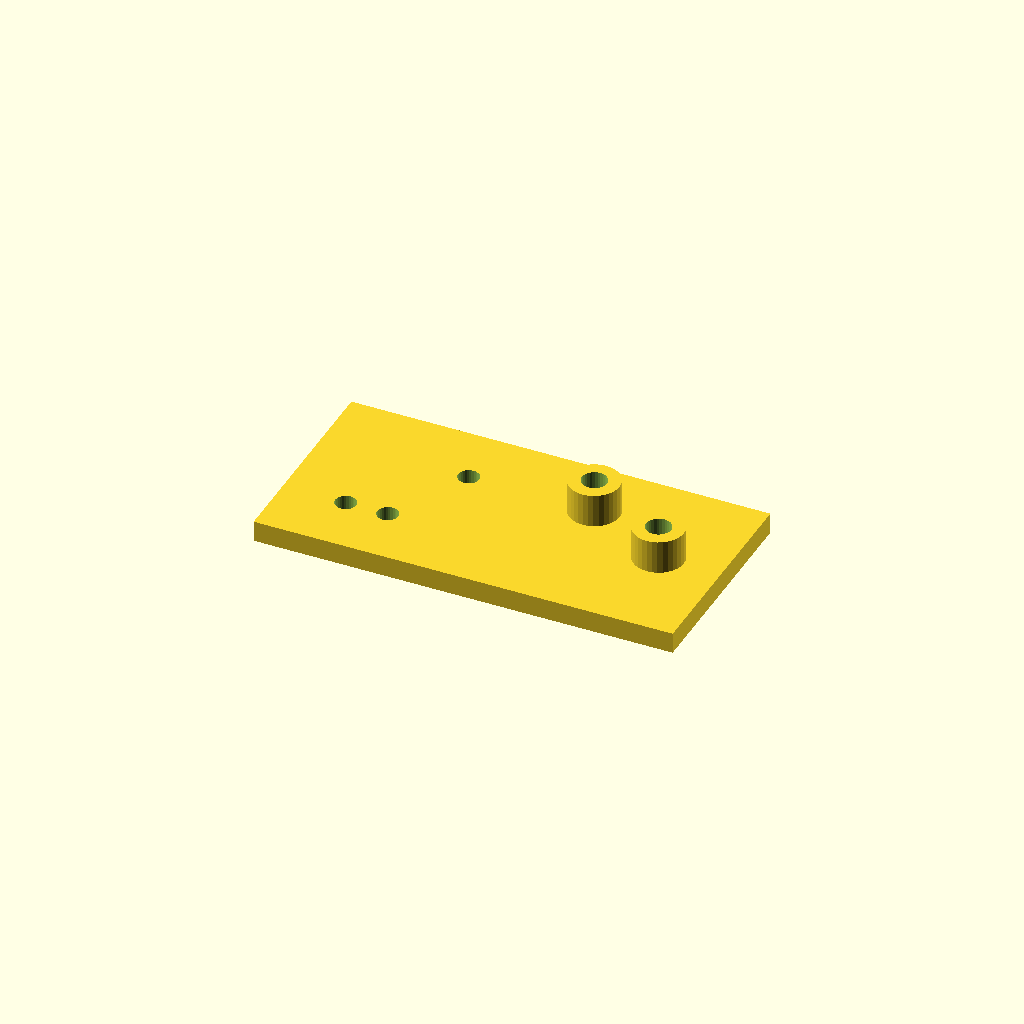
Cell 1 — every parameter at its default value.
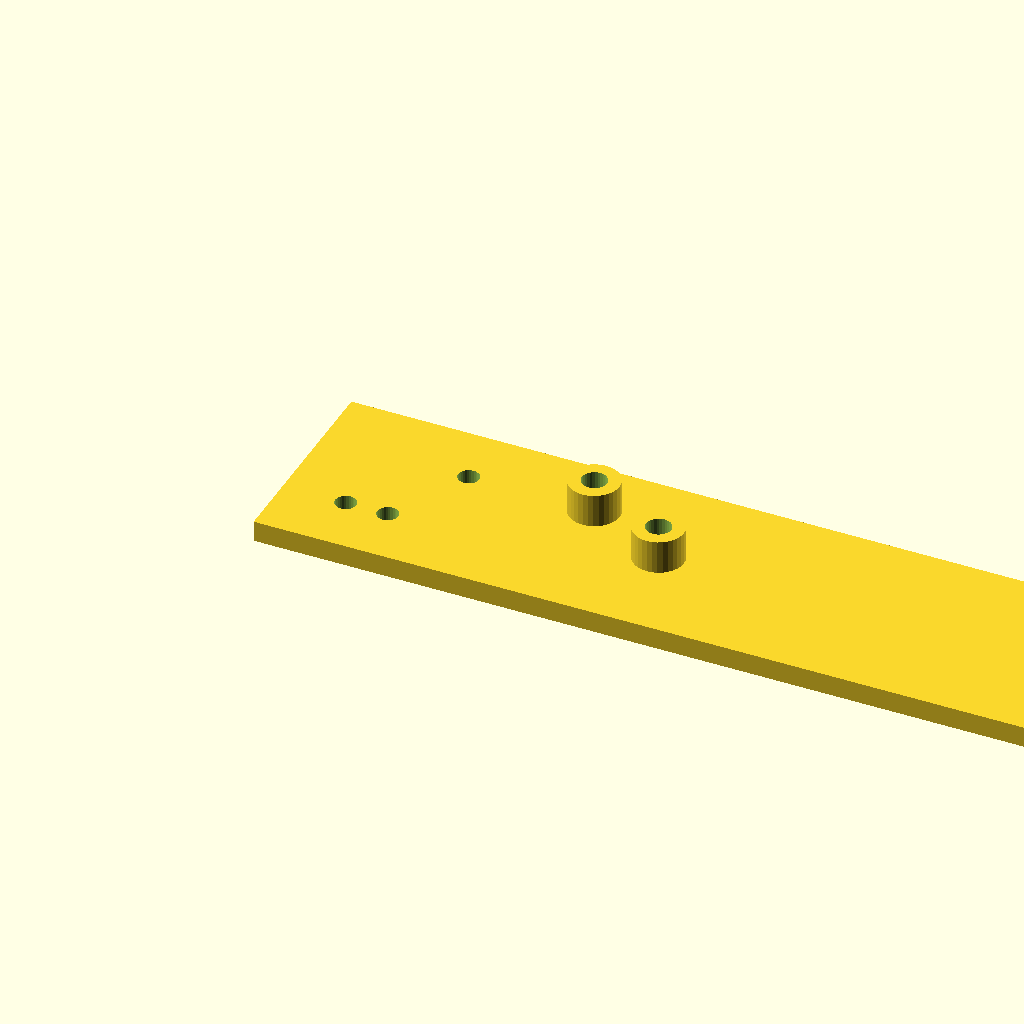
Cell 2: plate_l = 200 (everything else at default).
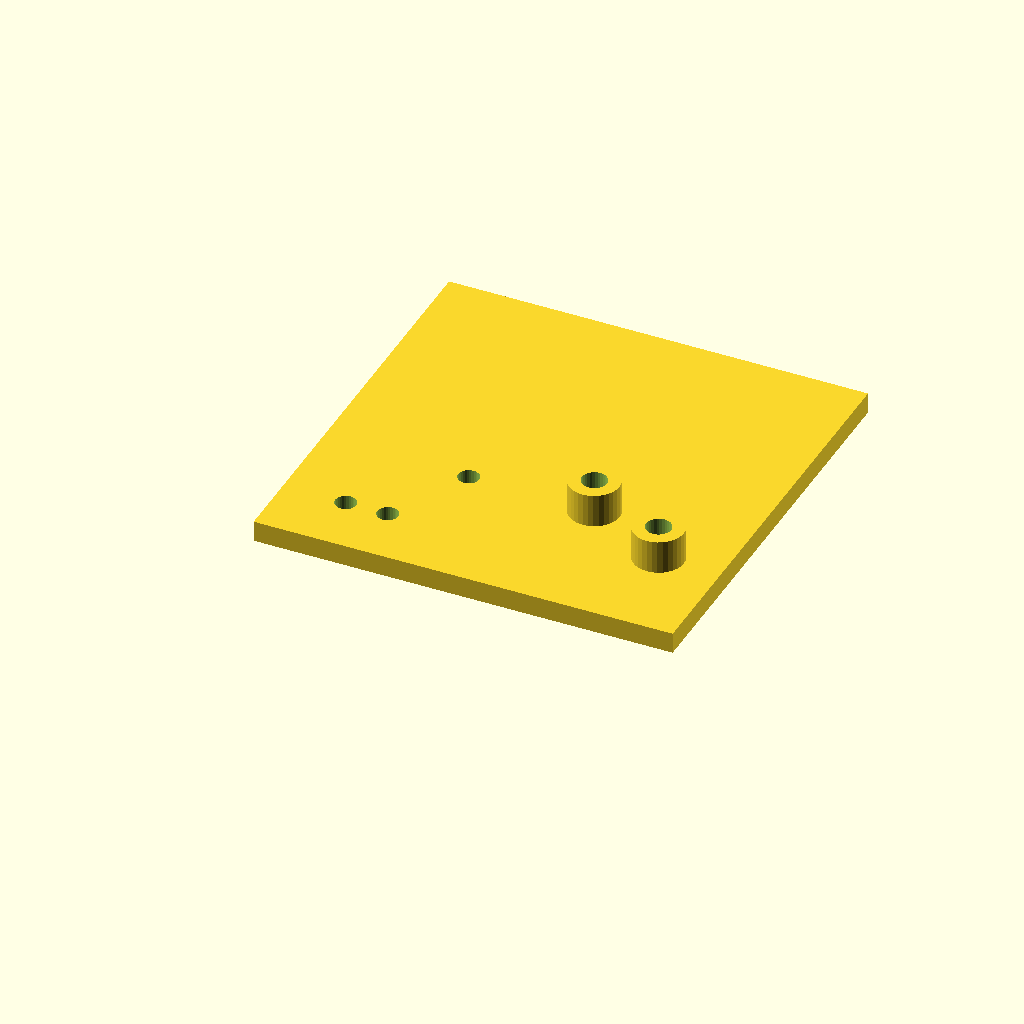
Cell 3: the same model with plate_w = 100.
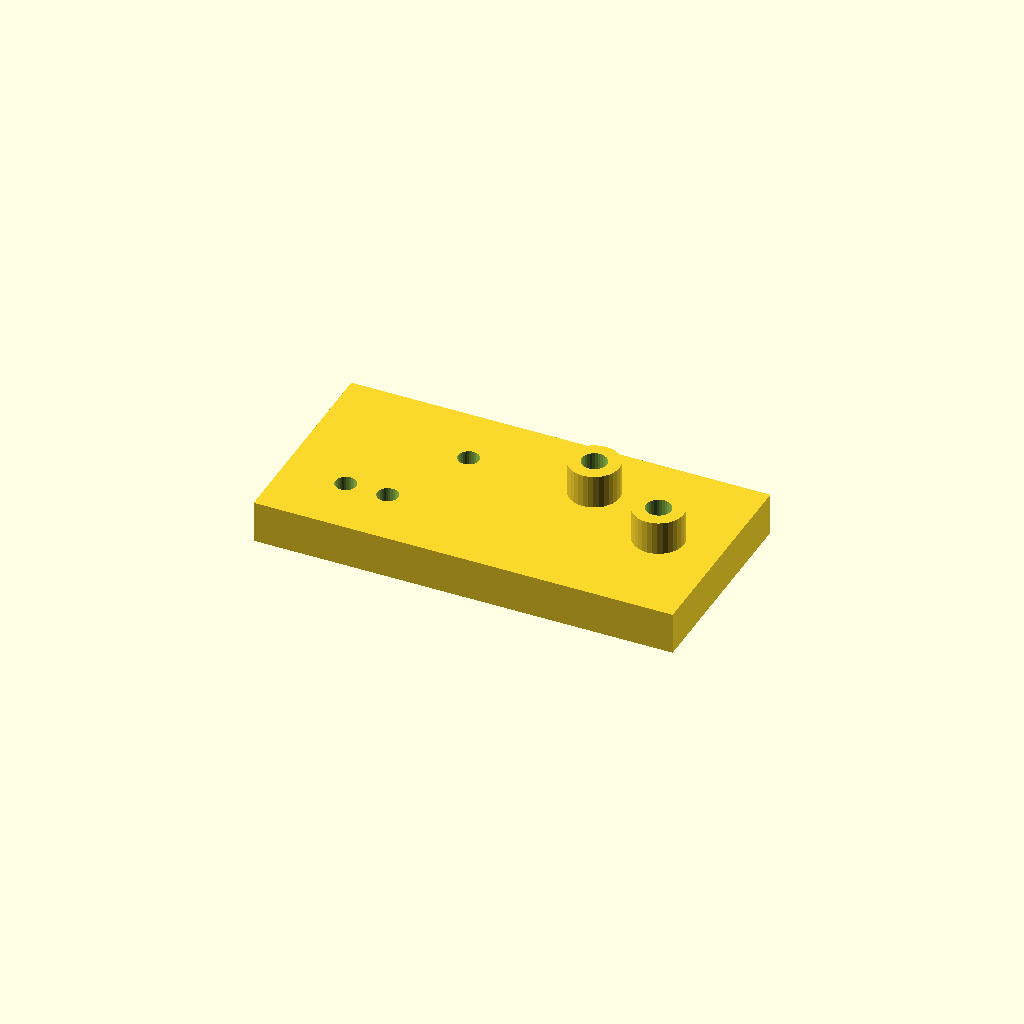
Cell 4: the same model with plate_t = 10.
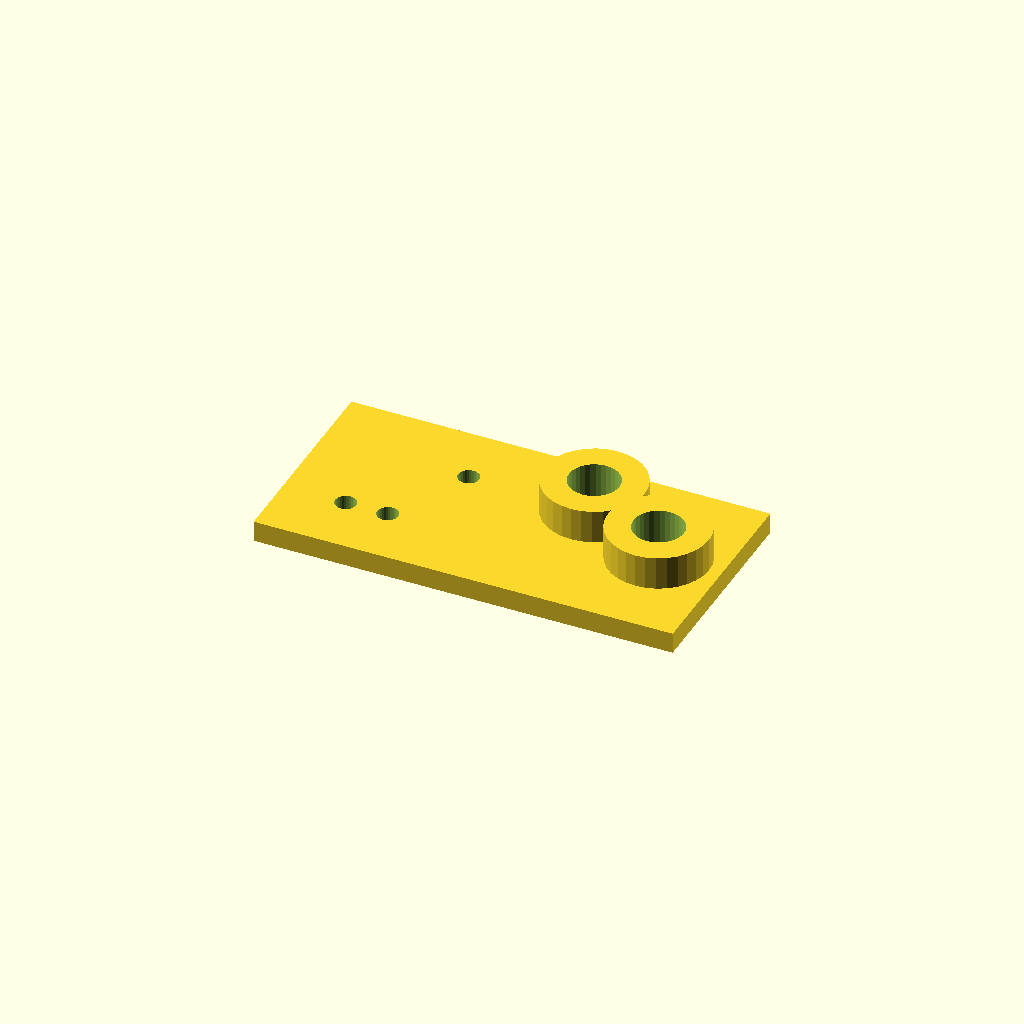
Cell 5: boss_d = 24 (everything else at default).
One fixed orthographic camera (rotation 55°, 0°, 25°; colour scheme Cornfield) for every cell.
Source of the model, optional_data/data/scale1/hardlayouts/part_0008.scad:
$fn = 32;

// ----------------------------------------------------------------------
// Mixed field: bosses and holes at given coordinates
// ----------------------------------------------------------------------

// --- parameters (mm) ---
plate_l = 100;            // plate length, X
plate_w = 50;             // plate width, Y
plate_t = 5;              // plate thickness, Z
boss_d = 12;              // boss diameter
boss_h = 8;               // boss height above the plate
hole_d = 5;               // through hole diameter
fit_tol = 0.1;            // tolerance for press fits, mm
free_tol = 0.5;           // tolerance for clearance fits, mm

total_h = plate_t + boss_h;  // overall height

difference() {
  union() {
    cube([plate_l, plate_w, plate_t]);
    translate([65, 35, plate_t]) cylinder(h = boss_h, d = boss_d);
    translate([85, 25, plate_t]) cylinder(h = boss_h, d = boss_d);
  }
  translate([65, 35, -1]) cylinder(h = total_h + 2, d = boss_d / 2);
  translate([85, 25, -1]) cylinder(h = total_h + 2, d = boss_d / 2);
  translate([15, 15, -1]) cylinder(h = plate_t + 2, d = hole_d);
  translate([25, 15, -1]) cylinder(h = plate_t + 2, d = hole_d);
  translate([35, 35, -1]) cylinder(h = plate_t + 2, d = hole_d);
}
Parameter table extracted from the source (name, type, default, range or options):
plate_l: number, default 100
plate_w: number, default 50
plate_t: number, default 5
boss_d: number, default 12
boss_h: number, default 8
hole_d: number, default 5
fit_tol: number, default 0.1
free_tol: number, default 0.5
